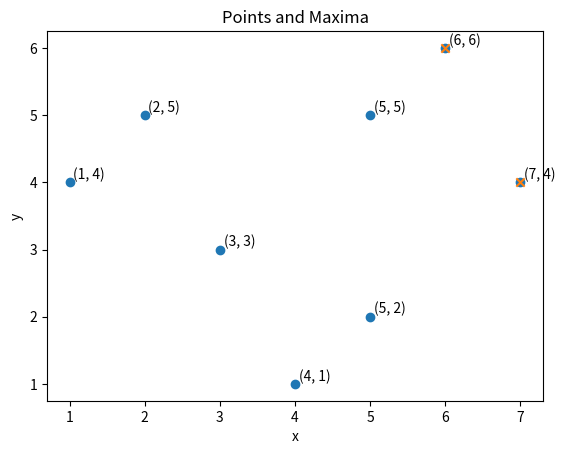
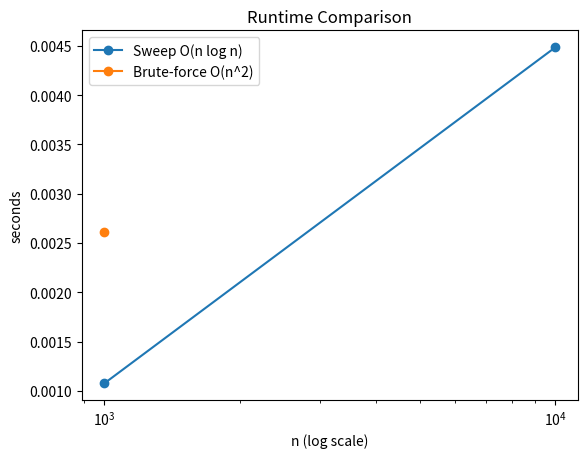

Reproduce these figures in Python, in order.
import random, time, math
import numpy as np
import matplotlib.pyplot as plt

P_example = [(2,5),(4,1),(1,4),(3,3),(5,2),(6,6),(7,4),(5,5)]
P_example

def maxima_sweep(points):
    """Return list of maximal points using plane sweep (x-desc, track max y)."""
    pts = sorted(points, key=lambda p: (-p[0], -p[1]))  # sort by x desc, y desc as tie-breaker
    maxima = []
    maxY = float('-inf')
    for x, y in pts:
        if y >= maxY:
            maxima.append((x, y))
            maxY = y
    return maxima

# Quick test on the example
maxima_sweep(P_example)

def dominates(a, b):
    return (a[0] >= b[0]) and (a[1] >= b[1]) and (a != b)

def maxima_bruteforce(points):
    res = []
    for p in points:
        if not any(dominates(q, p) for q in points):
            res.append(p)
    return res

maxima_bruteforce(P_example)

def plot_points_and_maxima(points, maxima):
    xs = [p[0] for p in points]
    ys = [p[1] for p in points]
    plt.figure()
    plt.scatter(xs, ys)
    mx = [p[0] for p in maxima]
    my = [p[1] for p in maxima]
    plt.scatter(mx, my, marker='x')
    for p in points:
        plt.text(p[0]+0.05, p[1]+0.05, str(p))
    plt.xlabel('x'); plt.ylabel('y'); plt.title('Points and Maxima')
    plt.show()

plot_points_and_maxima(P_example, maxima_sweep(P_example))

def rand_points(n, low=0, high=1_000_000, seed=0):
    rnd = random.Random(seed)
    return [(rnd.randint(low, high), rnd.randint(low, high)) for _ in range(n)]

def time_fn(fn, *args, **kwargs):
    t0 = time.perf_counter()
    out = fn(*args, **kwargs)
    t1 = time.perf_counter()
    return out, (t1 - t0)

sizes = [10**3, 10**4]  # adjust to [10**3, 10**4, 10**5] if resources allow
results = []
for n in sizes:
    pts = rand_points(n, seed=42)
    _, t_sweep = time_fn(maxima_sweep, pts)
    # brute force may be slow for n>=10**4; use with care
    if n <= 5000:
        _, t_brute = time_fn(maxima_bruteforce, pts)
    else:
        t_brute = float('nan')
    results.append((n, t_sweep, t_brute))
results

# Plot runtimes (log-scale on x-axis)
ns = [r[0] for r in results]
ts_sweep = [r[1] for r in results]
ts_brute = [r[2] for r in results]

plt.figure()
plt.plot(ns, ts_sweep, marker='o', label='Sweep O(n log n)')
plt.plot(ns, ts_brute, marker='o', label='Brute-force O(n^2)')
plt.xscale('log')
plt.xlabel('n (log scale)')
plt.ylabel('seconds')
plt.title('Runtime Comparison')
plt.legend()
plt.show()